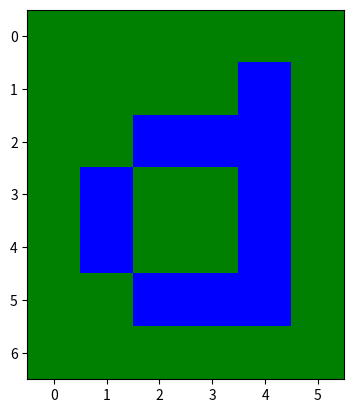

This figure's Python source:
import numpy as np
import matplotlib.pyplot as plt

col_tar = (0, 0, 255)
col_bg = (0, 128, 0)


letra_r = np.array([
        [col_bg[0], col_bg[0], col_bg[0], col_bg[0], col_bg[0], col_bg[0]],
        [col_bg[0], col_bg[0], col_bg[0], col_bg[0], col_tar[0], col_bg[0]],
        [col_bg[0], col_bg[0], col_tar[0], col_tar[0], col_tar[0], col_bg[0]],
        [col_bg[0], col_tar[0], col_bg[0], col_bg[0], col_tar[0], col_bg[0]],
        [col_bg[0], col_tar[0], col_bg[0], col_bg[0], col_tar[0], col_bg[0]],
        [col_bg[0], col_bg[0], col_tar[0], col_tar[0], col_tar[0], col_bg[0]],
        [col_bg[0], col_bg[0], col_bg[0], col_bg[0], col_bg[0], col_bg[0]]
    ], dtype=np.uint8)

letra_g = np.array([
        [col_bg[1], col_bg[1], col_bg[1], col_bg[1], col_bg[1], col_bg[1]],
        [col_bg[1], col_bg[1], col_bg[1], col_bg[1], col_tar[1], col_bg[1]],
        [col_bg[1], col_bg[1], col_tar[1], col_tar[1], col_tar[1], col_bg[1]],
        [col_bg[1], col_tar[1], col_bg[1], col_bg[1], col_tar[1], col_bg[1]],
        [col_bg[1], col_tar[1], col_bg[1], col_bg[1], col_tar[1], col_bg[1]],
        [col_bg[1], col_bg[1], col_tar[1], col_tar[1], col_tar[1], col_bg[1]],
        [col_bg[1], col_bg[1], col_bg[1], col_bg[1], col_bg[1], col_bg[1]]
    ], dtype=np.uint8)

letra_b = np.array([
        [col_bg[2], col_bg[2], col_bg[2], col_bg[2], col_bg[2], col_bg[2]],
        [col_bg[2], col_bg[2], col_bg[2], col_bg[2], col_tar[2], col_bg[2]],
        [col_bg[2], col_bg[2], col_tar[2], col_tar[2], col_tar[2], col_bg[2]],
        [col_bg[2], col_tar[2], col_bg[2], col_bg[2], col_tar[2], col_bg[2]],
        [col_bg[2], col_tar[2], col_bg[2], col_bg[2], col_tar[2], col_bg[2]],
        [col_bg[2], col_bg[2], col_tar[2], col_tar[2], col_tar[2], col_bg[2]],
        [col_bg[2], col_bg[2], col_bg[2], col_bg[2], col_bg[2], col_bg[2]]
    ], dtype=np.uint8)

letra = np.stack((letra_r, letra_g, letra_b), axis=2)

plt.imshow(letra)
plt.show()